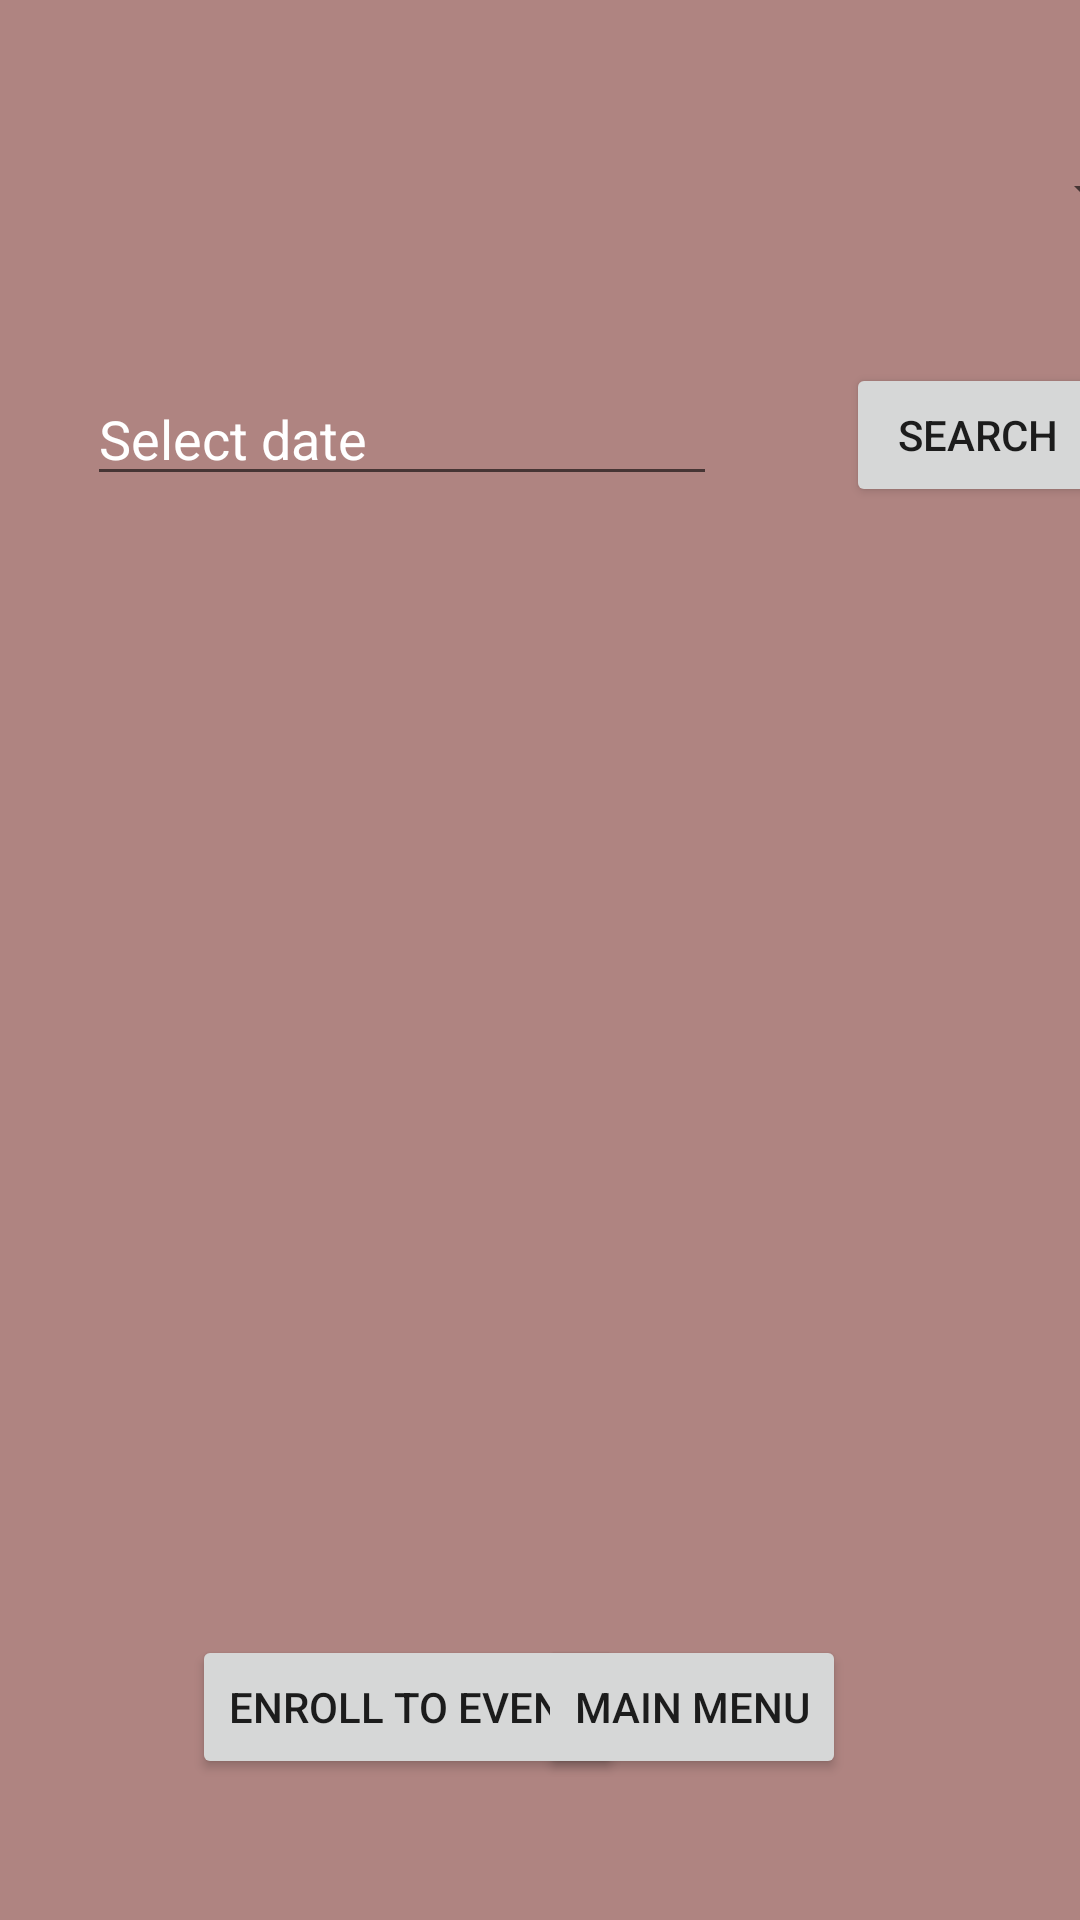

The Android layout XML behind this screen, and the referenced resources:
<!-- AndroidManifest.xml: application theme AppTheme -->
<!-- res/layout/enroll.xml -->
<?xml version="1.0" encoding="utf-8"?>
<android.support.constraint.ConstraintLayout
    xmlns:android="http://schemas.android.com/apk/res/android"
    xmlns:app="http://schemas.android.com/apk/res-auto"
    xmlns:tools="http://schemas.android.com/tools"
    android:layout_width="match_parent"
    android:layout_height="match_parent"
    android:background="#AF8481">

    <Button
        android:id="@+id/search_button"
        android:layout_width="wrap_content"
        android:layout_height="wrap_content"
        android:layout_marginStart="43dp"
        android:layout_marginTop="34dp"
        android:text="@android:string/search_go"
        app:layout_constraintStart_toEndOf="@+id/set_date_field"
        app:layout_constraintTop_toBottomOf="@+id/event_spinner" />

    <EditText
        android:id="@+id/set_date_field"
        android:layout_width="wrap_content"
        android:layout_height="wrap_content"
        android:layout_marginStart="29dp"
        android:layout_marginTop="37dp"
        android:ems="10"
        android:hint="Select date"
        android:inputType="date"
        android:textColor="#FFFFFF"
        android:textColorHint="#FFFFFFFF"
        app:layout_constraintStart_toStartOf="parent"
        app:layout_constraintTop_toBottomOf="@+id/event_spinner" />

    <Spinner
        android:id="@+id/event_spinner"
        android:layout_width="363dp"
        android:layout_height="46dp"
        android:layout_marginStart="24dp"
        android:layout_marginTop="41dp"
        app:layout_constraintStart_toStartOf="parent"
        app:layout_constraintTop_toTopOf="parent" />

    <Button
        android:id="@+id/enroll_button"
        android:layout_width="wrap_content"
        android:layout_height="wrap_content"
        android:layout_marginStart="64dp"
        android:layout_marginBottom="47dp"
        android:text="Enroll to event"
        app:layout_constraintBottom_toBottomOf="parent"
        app:layout_constraintStart_toStartOf="parent" />

    <Button
        android:id="@+id/main_menu_button"
        android:layout_width="wrap_content"
        android:layout_height="wrap_content"
        android:layout_marginEnd="78dp"
        android:layout_marginBottom="47dp"
        android:onClick="to_menu"
        android:text="Main Menu"
        app:layout_constraintBottom_toBottomOf="parent"
        app:layout_constraintEnd_toEndOf="parent" />

    <TextView
        android:id="@+id/join_notification_view"
        android:layout_width="183dp"
        android:layout_height="74dp"
        android:layout_marginStart="66dp"
        android:layout_marginTop="301dp"
        app:layout_constraintStart_toStartOf="parent"
        app:layout_constraintTop_toBottomOf="@+id/set_date_field" />
</android.support.constraint.ConstraintLayout>
<!-- resources referenced by this layout -->
<resources>
  <style name="AppTheme" parent="Theme.AppCompat.Light.DarkActionBar">
          
          <item name="colorPrimary">@color/shani</item>
          <item name="colorPrimaryDark">@color/colorPrimaryDark</item>
          <item name="colorAccent">@color/colorAccent</item>
      </style>
  <color name="shani">#d1626d</color>
  <color name="colorPrimaryDark">#b54b63</color>
  <color name="colorAccent">#03DAC5</color>
</resources>
